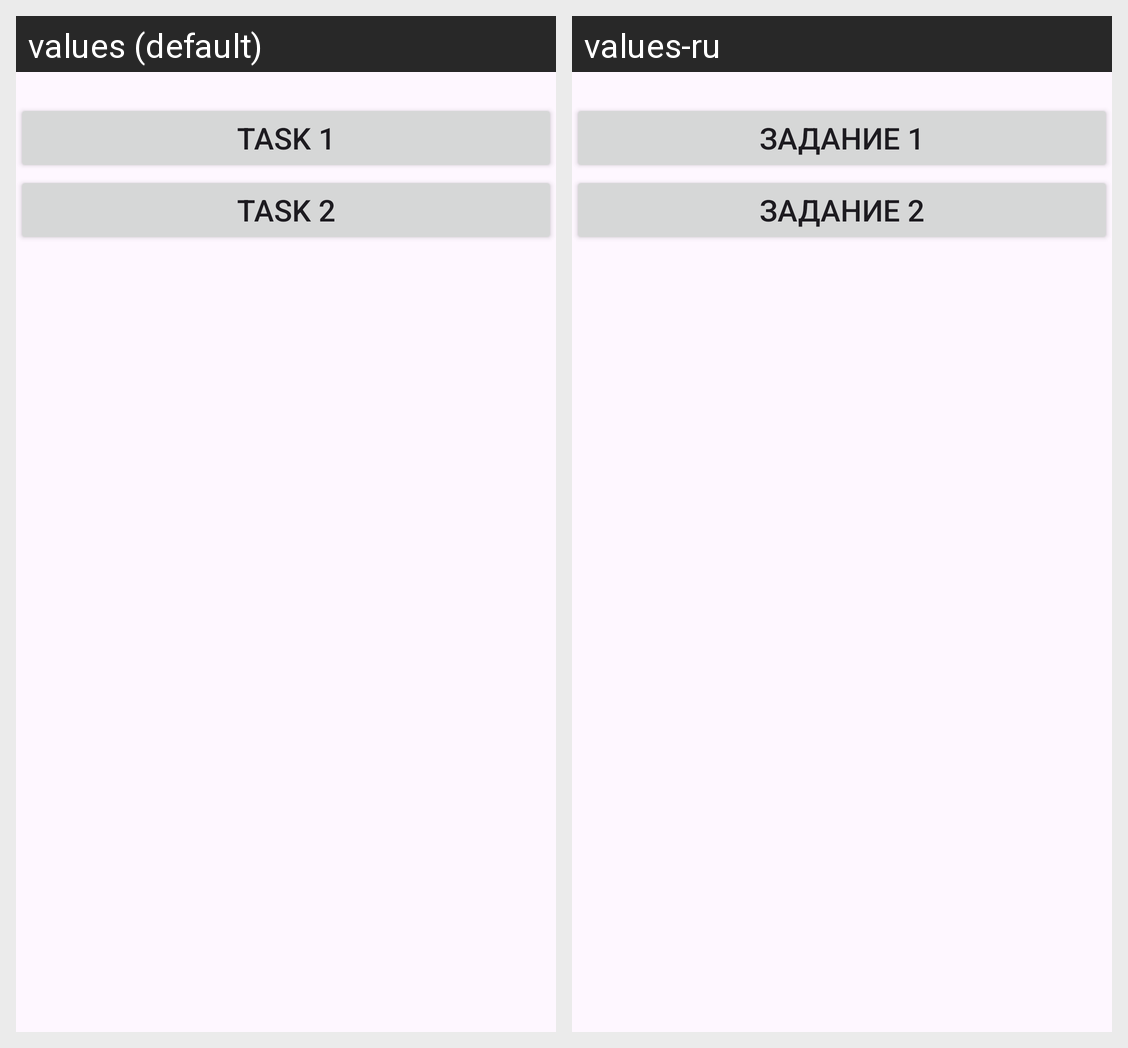

Translations of the strings shown on this Android screen, per locale in the grid:
Android screen res/layout/activity_main_lesson3.xml rendered under 2 locales, left to right: values (default), values-ru. Device: Nexus 5 (rendered at 1080×1920; each locale shown at half size, 540×960, under a caption strip naming it); theme Theme.TMS_Android.
Strings drawn on this screen, with the default value and each locale's value (text and hints the layout hard-codes, and strings that could not be matched under every locale, appear in the picture but are not listed):

task_1
  values: Task 1
  values-ru: Задание 1

task_2
  values: Task 2
  values-ru: Задание 2
